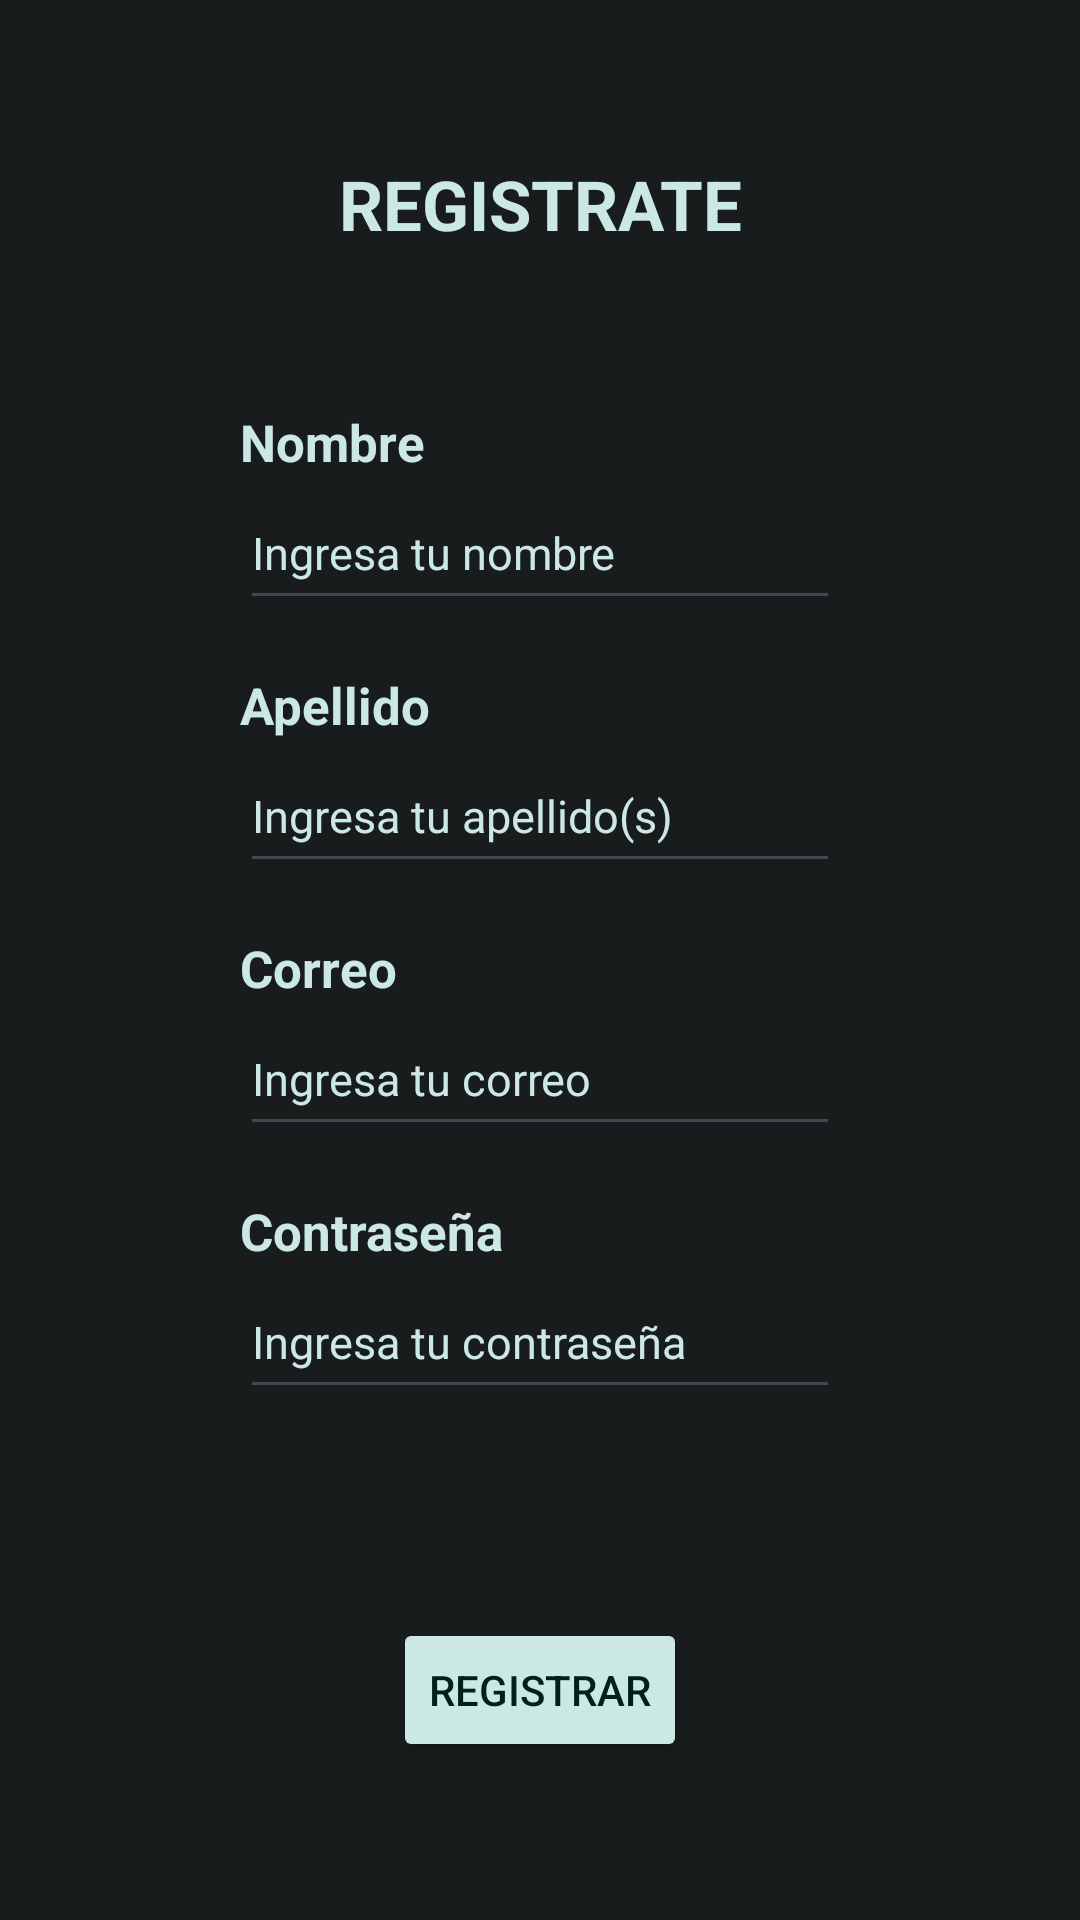

Layout XML and referenced resources for this Android screen:
<!-- AndroidManifest.xml: application theme Theme.SmartCage -->
<!-- res/layout/activity_new_account.xml -->
<?xml version="1.0" encoding="utf-8"?>
<androidx.constraintlayout.widget.ConstraintLayout xmlns:android="http://schemas.android.com/apk/res/android"
    xmlns:app="http://schemas.android.com/apk/res-auto"
    xmlns:tools="http://schemas.android.com/tools"
    android:layout_width="match_parent"
    android:layout_height="match_parent"
    tools:context=".views.NewAccount"
    android:background="@color/md_theme_light_onBackground">

    <TextView
        android:id="@+id/title"
        android:layout_width="wrap_content"
        android:layout_height="wrap_content"
        android:text="REGISTRATE"
        android:textSize="23sp"
        android:textStyle="bold"
        android:textColor="@color/md_theme_light_secondaryContainer"
        app:layout_constraintStart_toStartOf="parent"
        app:layout_constraintEnd_toEndOf="parent"
        app:layout_constraintTop_toTopOf="parent"
        app:layout_constraintBottom_toTopOf="@id/layout"/>

    <androidx.constraintlayout.widget.ConstraintLayout

        android:id="@+id/layout"
        android:layout_height="wrap_content"
        android:layout_width="match_parent"
        app:layout_constraintTop_toBottomOf="@id/title"
        app:layout_constraintBottom_toTopOf="@id/registrar">

        <TextView
            android:id="@+id/name"
            android:layout_width="wrap_content"
            android:layout_height="wrap_content"
            android:text="@string/nombre"
            android:textSize="17sp"
            android:textStyle="bold"
            android:textColor="@color/md_theme_light_secondaryContainer"
            app:layout_constraintStart_toStartOf="@id/nameEdit"
            app:layout_constraintTop_toTopOf="parent"
            app:layout_constraintBottom_toTopOf="@id/nameEdit"
            app:layout_constraintVertical_chainStyle="packed"/>

        <EditText
            android:id="@+id/nameEdit"
            android:layout_width="200dp"
            android:layout_height="48dp"
            android:textSize="15sp"
            android:textColor="@color/md_theme_light_secondaryContainer"
            android:hint="Ingresa tu nombre"
            android:textColorHint="@color/md_theme_light_secondaryContainer"
            app:layout_constraintStart_toStartOf="parent"
            app:layout_constraintEnd_toEndOf="parent"
            app:layout_constraintTop_toBottomOf="@id/name"
            app:layout_constraintBottom_toTopOf="@id/lastName"
            android:layout_marginBottom="17dp"/>

        <TextView
            android:id="@+id/lastName"
            android:layout_width="wrap_content"
            android:layout_height="wrap_content"
            android:text="@string/apellido"
            android:textSize="17sp"
            android:textStyle="bold"
            android:textColor="@color/md_theme_light_secondaryContainer"
            app:layout_constraintStart_toStartOf="@id/nameEdit"
            app:layout_constraintTop_toBottomOf="@id/nameEdit"
            app:layout_constraintBottom_toTopOf="@id/lastNameEdit"/>

        <EditText
            android:id="@+id/lastNameEdit"
            android:layout_width="200dp"
            android:layout_height="48dp"
            android:textSize="15sp"
            android:textColor="@color/md_theme_light_secondaryContainer"
            android:hint="Ingresa tu apellido(s)"
            android:textColorHint="@color/md_theme_light_secondaryContainer"
            app:layout_constraintStart_toStartOf="@id/nameEdit"
            app:layout_constraintTop_toBottomOf="@id/lastName"
            app:layout_constraintBottom_toTopOf="@id/email"
            android:layout_marginBottom="17dp"/>

        <TextView
            android:id="@+id/email"
            android:layout_width="wrap_content"
            android:layout_height="wrap_content"
            android:text="@string/correo"
            android:textSize="17sp"
            android:textStyle="bold"
            android:textColor="@color/md_theme_light_secondaryContainer"
            app:layout_constraintStart_toStartOf="@id/nameEdit"
            app:layout_constraintTop_toBottomOf="@id/lastNameEdit"
            app:layout_constraintBottom_toTopOf="@id/emailText"/>

        <EditText
            android:id="@+id/emailText"
            android:layout_width="200dp"
            android:layout_height="48dp"
            android:textSize="15sp"
            android:textColor="@color/md_theme_light_secondaryContainer"
            android:hint="Ingresa tu correo"
            android:textColorHint="@color/md_theme_light_secondaryContainer"
            android:inputType="textEmailAddress"
            app:layout_constraintStart_toStartOf="@id/nameEdit"
            app:layout_constraintTop_toBottomOf="@id/email"
            app:layout_constraintBottom_toTopOf="@id/password"
            android:layout_marginBottom="17dp"/>

        <TextView
            android:id="@+id/password"
            android:layout_width="wrap_content"
            android:layout_height="wrap_content"
            android:text="@string/contraseña"
            android:textSize="17sp"
            android:textStyle="bold"
            android:textColor="@color/md_theme_light_secondaryContainer"
            app:layout_constraintStart_toStartOf="@id/nameEdit"
            app:layout_constraintTop_toBottomOf="@id/emailText"
            app:layout_constraintBottom_toTopOf="@id/passwordEdit"/>

        <EditText
            android:id="@+id/passwordEdit"
            android:layout_width="200dp"
            android:layout_height="48dp"
            android:textSize="15sp"
            android:textColor="@color/md_theme_light_secondaryContainer"
            android:hint="Ingresa tu contraseña"
            android:inputType="textPassword"
            android:textColorHint="@color/md_theme_light_secondaryContainer"
            app:layout_constraintStart_toStartOf="@id/nameEdit"
            app:layout_constraintTop_toBottomOf="@id/password"
            app:layout_constraintBottom_toBottomOf="parent"
            android:layout_marginBottom="17dp"/>

    </androidx.constraintlayout.widget.ConstraintLayout>

    <Button
        android:id="@+id/registrar"
        android:layout_width="wrap_content"
        android:layout_height="wrap_content"
        app:layout_constraintBottom_toBottomOf="parent"
        app:layout_constraintEnd_toEndOf="parent"
        app:layout_constraintStart_toStartOf="parent"
        app:layout_constraintTop_toBottomOf="@+id/layout"
        android:text="Registrar"
        android:backgroundTint="@color/md_theme_light_secondaryContainer"
        android:textColor="@color/md_theme_light_onPrimaryContainer"/>

</androidx.constraintlayout.widget.ConstraintLayout>
<!-- resources referenced by this layout -->
<resources>
  <color name="md_theme_light_onBackground">#191C1C</color>
  <color name="md_theme_light_onPrimaryContainer">#00201E</color>
  <color name="md_theme_light_secondaryContainer">#CCE8E4</color>
  <string name="apellido">Apellido</string>
  <string name="correo">Correo</string>
  <string name="nombre">Nombre</string>
  <style name="Theme.SmartCage" parent="Base.Theme.SmartCage" />
  <style name="Base.Theme.SmartCage" parent="Theme.Material3.DayNight.NoActionBar">
          <item name="colorPrimary">@color/md_theme_light_primary</item>
          <item name="colorOnPrimary">@color/md_theme_light_onPrimary</item>
          <item name="colorPrimaryContainer">@color/md_theme_light_primaryContainer</item>
          <item name="colorOnPrimaryContainer" />
          <item name="colorSecondary">@color/md_theme_light_secondary</item>
          <item name="colorOnSecondary">@color/md_theme_light_onSecondary</item>
          <item name="colorSecondaryContainer">@color/md_theme_light_secondaryContainer</item>
          <item name="colorOnSecondaryContainer">@color/md_theme_light_onSecondaryContainer</item>
          <item name="colorTertiary">@color/md_theme_light_tertiary</item>
          <item name="colorOnTertiary">@color/md_theme_light_onTertiary</item>
          <item name="colorTertiaryContainer">@color/md_theme_light_tertiaryContainer</item>
          <item name="colorOnTertiaryContainer">@color/md_theme_light_onTertiaryContainer</item>
          <item name="colorError">@color/md_theme_light_error</item>
          <item name="colorErrorContainer">@color/md_theme_light_errorContainer</item>
          <item name="colorOnError">@color/md_theme_light_onError</item>
          <item name="colorOnErrorContainer">@color/md_theme_light_onErrorContainer</item>
          <item name="android:colorBackground">@color/md_theme_light_background</item>
          <item name="colorOnBackground">@color/md_theme_light_onBackground</item>
          <item name="colorSurface">@color/md_theme_light_surface</item>
          <item name="colorOnSurface">@color/md_theme_light_onSurface</item>
          <item name="colorSurfaceVariant">@color/md_theme_light_surfaceVariant</item>
          <item name="colorOnSurfaceVariant">@color/md_theme_light_onSurfaceVariant</item>
          <item name="colorOutline">@color/md_theme_light_outline</item>
          <item name="colorOnSurfaceInverse">@color/md_theme_light_inverseOnSurface</item>
          <item name="colorSurfaceInverse">@color/md_theme_light_inverseSurface</item>
          <item name="colorPrimaryInverse">@color/md_theme_light_inversePrimary</item>
      </style>
  <color name="md_theme_light_primary">#006A64</color>
  <color name="md_theme_light_onPrimary">#FFFFFF</color>
  <color name="md_theme_light_primaryContainer">#71F7ED</color>
  <color name="md_theme_light_secondary">#4A6360</color>
  <color name="md_theme_light_onSecondary">#FFFFFF</color>
  <color name="md_theme_light_onSecondaryContainer">#051F1D</color>
  <color name="md_theme_light_tertiary">#0A6D36</color>
  <color name="md_theme_light_onTertiary">#FFFFFF</color>
  <color name="md_theme_light_tertiaryContainer">#9DF6B0</color>
  <color name="md_theme_light_onTertiaryContainer">#00210B</color>
  <color name="md_theme_light_error">#BA1A1A</color>
  <color name="md_theme_light_errorContainer">#FFDAD6</color>
  <color name="md_theme_light_onError">#FFFFFF</color>
  <color name="md_theme_light_onErrorContainer">#410002</color>
  <color name="md_theme_light_background">#FAFDFB</color>
  <color name="md_theme_light_surface">#FAFDFB</color>
  <color name="md_theme_light_onSurface">#191C1C</color>
  <color name="md_theme_light_surfaceVariant">#DAE5E2</color>
  <color name="md_theme_light_onSurfaceVariant">#3F4947</color>
  <color name="md_theme_light_outline">#6F7977</color>
  <color name="md_theme_light_inverseOnSurface">#EFF1F0</color>
  <color name="md_theme_light_inverseSurface">#2D3130</color>
  <color name="md_theme_light_inversePrimary">#4FDBD0</color>
</resources>
